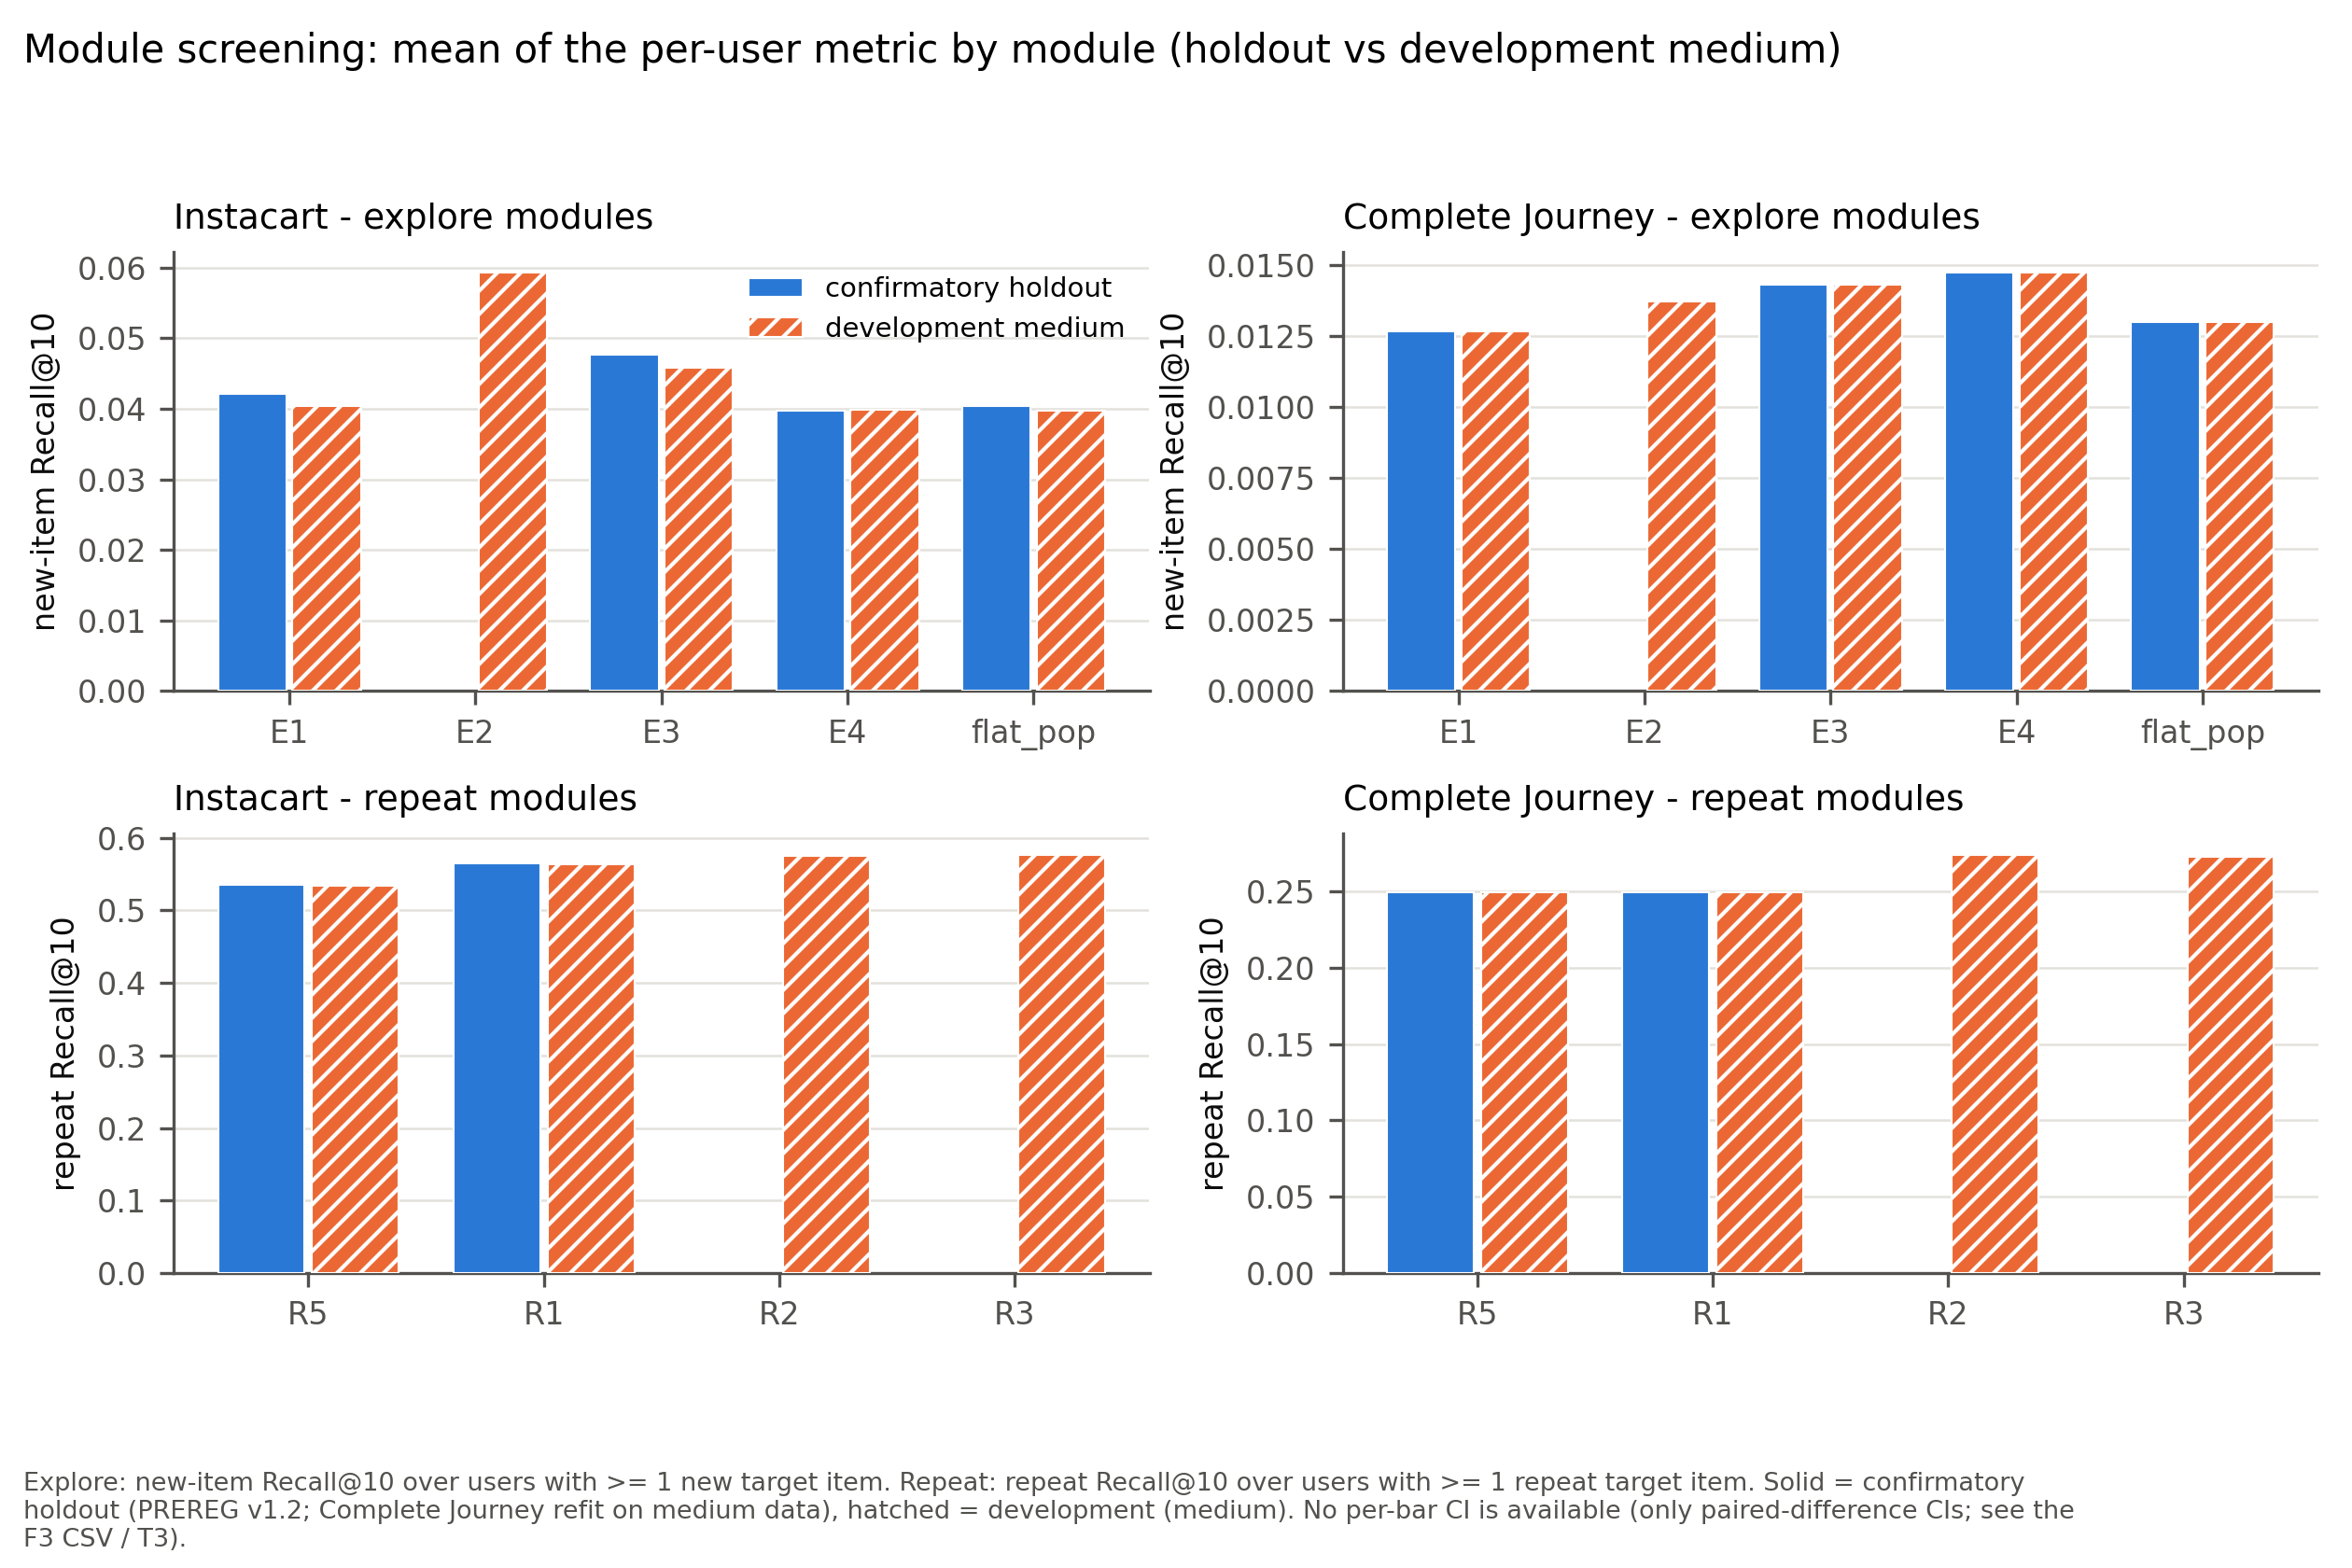

The table this chart was drawn from, first rows:
stage, run, dataset, group, module, module_name, list, metric, users_n, mean, comparator, diff_vs_comparator, ci95_lo, ci95_hi, source_file, source_sha256, git_commit
confirmatory holdout, holdout, instacart, explore, E1, hierarchical explore (L2), explore_star, new-item Recall@10, 16262, 0.04217, flat_explore, 0.001807, 0.0008616, 0.002802, C:\dev_ML-wt-w4\reports\final\holdout_in…, c4c27a9d10fceb7df7950366806d34824bec8d35…, 9d51446207bd8d803cd4e3c2a3708f8276752dba
confirmatory holdout, holdout, instacart, explore, E3, flat item-CF, itemcf_flat, new-item Recall@10, 16262, 0.04763, flat_explore, 0.007266, 0.005674, 0.009117, C:\dev_ML-wt-w4\reports\final\holdout_in…, c4c27a9d10fceb7df7950366806d34824bec8d35…, 9d51446207bd8d803cd4e3c2a3708f8276752dba
confirmatory holdout, holdout, instacart, explore, E4, theta x item-CF, explore_cf, new-item Recall@10, 16262, 0.03969, explore_star, -0.002482, -0.004202, -0.0008809, C:\dev_ML-wt-w4\reports\final\holdout_in…, c4c27a9d10fceb7df7950366806d34824bec8d35…, 9d51446207bd8d803cd4e3c2a3708f8276752dba
confirmatory holdout, holdout, instacart, explore, flat_pop, flat popularity (comparator), flat_explore, new-item Recall@10, 16262, 0.04037, , , , , C:\dev_ML-wt-w4\reports\final\holdout_in…, c4c27a9d10fceb7df7950366806d34824bec8d35…, 9d51446207bd8d803cd4e3c2a3708f8276752dba
confirmatory holdout, holdout, instacart, repeat, R5, personal frequency (comparator), repeat_pf, repeat Recall@10, 18677, 0.5355, , , , , C:\dev_ML-wt-w4\reports\final\holdout_in…, c4c27a9d10fceb7df7950366806d34824bec8d35…, 9d51446207bd8d803cd4e3c2a3708f8276752dba
confirmatory holdout, holdout, instacart, repeat, R1, decayed frequency s_rep(gamma*), repeat_star, repeat Recall@10, 18677, 0.5643, repeat_pf, 0.02875, 0.02559, 0.03188, C:\dev_ML-wt-w4\reports\final\holdout_in…, c4c27a9d10fceb7df7950366806d34824bec8d35…, 9d51446207bd8d803cd4e3c2a3708f8276752dba
confirmatory holdout, holdout, complete_journey, explore, E1, hierarchical explore (L2), explore_star, new-item Recall@10, 1971, 0.01265, flat_explore, -0.000322, -0.003125, 0.002629, C:\dev_ML-wt-w4\reports\final\holdout_co…, 9907f6813ac3fd071e3934d5a6063b4868e1b1bd…, 9d51446207bd8d803cd4e3c2a3708f8276752dba
confirmatory holdout, holdout, complete_journey, explore, E3, flat item-CF, itemcf_flat, new-item Recall@10, 1971, 0.0143, flat_explore, 0.001326, -0.001101, 0.003652, C:\dev_ML-wt-w4\reports\final\holdout_co…, 9907f6813ac3fd071e3934d5a6063b4868e1b1bd…, 9d51446207bd8d803cd4e3c2a3708f8276752dba
confirmatory holdout, holdout, complete_journey, explore, E4, theta x item-CF, explore_cf, new-item Recall@10, 1971, 0.01472, explore_star, 0.002068, -0.0005791, 0.004674, C:\dev_ML-wt-w4\reports\final\holdout_co…, 9907f6813ac3fd071e3934d5a6063b4868e1b1bd…, 9d51446207bd8d803cd4e3c2a3708f8276752dba
confirmatory holdout, holdout, complete_journey, explore, flat_pop, flat popularity (comparator), flat_explore, new-item Recall@10, 1971, 0.01298, , , , , C:\dev_ML-wt-w4\reports\final\holdout_co…, 9907f6813ac3fd071e3934d5a6063b4868e1b1bd…, 9d51446207bd8d803cd4e3c2a3708f8276752dba
confirmatory holdout, holdout, complete_journey, repeat, R5, personal frequency (comparator), repeat_pf, repeat Recall@10, 1867, 0.2497, , , , , C:\dev_ML-wt-w4\reports\final\holdout_co…, 9907f6813ac3fd071e3934d5a6063b4868e1b1bd…, 9d51446207bd8d803cd4e3c2a3708f8276752dba
confirmatory holdout, holdout, complete_journey, repeat, R1, decayed frequency s_rep(gamma*), repeat_star, repeat Recall@10, 1867, 0.2497, repeat_pf, 0.0, 0.0, 0.0, C:\dev_ML-wt-w4\reports\final\holdout_co…, 9907f6813ac3fd071e3934d5a6063b4868e1b1bd…, 9d51446207bd8d803cd4e3c2a3708f8276752dba
development medium, W8, instacart, explore, E1, hierarchical explore (L2), explore_star, new-item Recall@10, 16319, 0.04041, flat_explore, 0.0006529, -0.000538, 0.001823, C:\dev_ML-wt-w8\reports\metrics\_w8_back…, dd0b0d0d9832ea0c8f630049caeeb016f3652feb…, 24ce85f65f8904eb76c42f1a77f8dbd1fa7ae694
development medium, W8, instacart, explore, E2, user-based CF, usercf, new-item Recall@10, 16319, 0.05928, flat_explore, 0.01953, 0.01754, 0.02137, C:\dev_ML-wt-w8\reports\metrics\_w8_back…, dd0b0d0d9832ea0c8f630049caeeb016f3652feb…, 24ce85f65f8904eb76c42f1a77f8dbd1fa7ae694
development medium, W8, instacart, explore, E3, flat item-CF, itemcf_flat, new-item Recall@10, 16319, 0.04581, flat_explore, 0.00606, 0.004194, 0.007826, C:\dev_ML-wt-w8\reports\metrics\_w8_back…, dd0b0d0d9832ea0c8f630049caeeb016f3652feb…, 24ce85f65f8904eb76c42f1a77f8dbd1fa7ae694
development medium, W8, instacart, explore, E4, theta x item-CF, explore_cf, new-item Recall@10, 16319, 0.03986, explore_star, -0.0005478, -0.002194, 0.001247, C:\dev_ML-wt-w8\reports\metrics\_w8_back…, dd0b0d0d9832ea0c8f630049caeeb016f3652feb…, 24ce85f65f8904eb76c42f1a77f8dbd1fa7ae694
development medium, W8, instacart, explore, flat_pop, flat popularity (comparator), flat_explore, new-item Recall@10, 16319, 0.03975, , , , , C:\dev_ML-wt-w8\reports\metrics\_w8_back…, dd0b0d0d9832ea0c8f630049caeeb016f3652feb…, 24ce85f65f8904eb76c42f1a77f8dbd1fa7ae694
development medium, W8, instacart, repeat, R5, personal frequency (comparator), repeat_pf, repeat Recall@10, 18643, 0.5345, , , , , C:\dev_ML-wt-w8\reports\metrics\_w8_back…, dd0b0d0d9832ea0c8f630049caeeb016f3652feb…, 24ce85f65f8904eb76c42f1a77f8dbd1fa7ae694
development medium, W8, instacart, repeat, R1, decayed frequency s_rep(gamma*), repeat_star, repeat Recall@10, 18643, 0.563, repeat_pf, 0.02851, 0.02552, 0.03178, C:\dev_ML-wt-w8\reports\metrics\_w8_back…, dd0b0d0d9832ea0c8f630049caeeb016f3652feb…, 24ce85f65f8904eb76c42f1a77f8dbd1fa7ae694
development medium, W8, instacart, repeat, R2, logistic-regression ranker, repeat_lr, repeat Recall@10, 18643, 0.5757, repeat_star, 0.01264, 0.01046, 0.01491, C:\dev_ML-wt-w8\reports\metrics\_w8_back…, dd0b0d0d9832ea0c8f630049caeeb016f3652feb…, 24ce85f65f8904eb76c42f1a77f8dbd1fa7ae694
development medium, W9, instacart, repeat, R3, logistic ranker + binned cycle features, repeat_r3, repeat Recall@10, 18643, 0.5767, repeat_lr, 0.0009645, -0.0002714, 0.002038, C:\dev_ML-wt-w9\reports\metrics\medium_i…, a3f9376b8837f9fcec998c6fa5279501f5ead84c…, 037f37ef3b6ce082653e285d7eec3149f5b21d32
development medium, W8, complete_journey, explore, E1, hierarchical explore (L2), explore_star, new-item Recall@10, 1971, 0.01265, flat_explore, -0.000322, -0.003125, 0.002629, C:\dev_ML-wt-w8\reports\metrics\_w8_back…, 73715dca71304404c406b12771ae77e8e8ed5565…, 24ce85f65f8904eb76c42f1a77f8dbd1fa7ae694
development medium, W8, complete_journey, explore, E2, user-based CF, usercf, new-item Recall@10, 1971, 0.0137, flat_explore, 0.0007222, -0.00215, 0.003535, C:\dev_ML-wt-w8\reports\metrics\_w8_back…, 73715dca71304404c406b12771ae77e8e8ed5565…, 24ce85f65f8904eb76c42f1a77f8dbd1fa7ae694
development medium, W8, complete_journey, explore, E3, flat item-CF, itemcf_flat, new-item Recall@10, 1971, 0.0143, flat_explore, 0.001326, -0.001101, 0.003652, C:\dev_ML-wt-w8\reports\metrics\_w8_back…, 73715dca71304404c406b12771ae77e8e8ed5565…, 24ce85f65f8904eb76c42f1a77f8dbd1fa7ae694
development medium, W8, complete_journey, explore, E4, theta x item-CF, explore_cf, new-item Recall@10, 1971, 0.01472, explore_star, 0.002068, -0.0005791, 0.004674, C:\dev_ML-wt-w8\reports\metrics\_w8_back…, 73715dca71304404c406b12771ae77e8e8ed5565…, 24ce85f65f8904eb76c42f1a77f8dbd1fa7ae694
development medium, W8, complete_journey, explore, flat_pop, flat popularity (comparator), flat_explore, new-item Recall@10, 1971, 0.01298, , , , , C:\dev_ML-wt-w8\reports\metrics\_w8_back…, 73715dca71304404c406b12771ae77e8e8ed5565…, 24ce85f65f8904eb76c42f1a77f8dbd1fa7ae694
development medium, W8, complete_journey, repeat, R5, personal frequency (comparator), repeat_pf, repeat Recall@10, 1867, 0.2497, , , , , C:\dev_ML-wt-w8\reports\metrics\_w8_back…, 73715dca71304404c406b12771ae77e8e8ed5565…, 24ce85f65f8904eb76c42f1a77f8dbd1fa7ae694
development medium, W8, complete_journey, repeat, R1, decayed frequency s_rep(gamma*), repeat_star, repeat Recall@10, 1867, 0.2497, repeat_pf, 0.0, 0.0, 0.0, C:\dev_ML-wt-w8\reports\metrics\_w8_back…, 73715dca71304404c406b12771ae77e8e8ed5565…, 24ce85f65f8904eb76c42f1a77f8dbd1fa7ae694
development medium, W8, complete_journey, repeat, R2, logistic-regression ranker, repeat_lr, repeat Recall@10, 1867, 0.274, repeat_star, 0.02435, 0.0158, 0.03331, C:\dev_ML-wt-w8\reports\metrics\_w8_back…, 73715dca71304404c406b12771ae77e8e8ed5565…, 24ce85f65f8904eb76c42f1a77f8dbd1fa7ae694
development medium, W9, complete_journey, repeat, R3, logistic ranker + binned cycle features, repeat_r3, repeat Recall@10, 1867, 0.2727, repeat_lr, -0.001279, -0.00499, 0.002362, C:\dev_ML-wt-w9\reports\metrics\medium_c…, d29c57c95fe1a97218bee35c25c72af26709bb4a…, 037f37ef3b6ce082653e285d7eec3149f5b21d32
